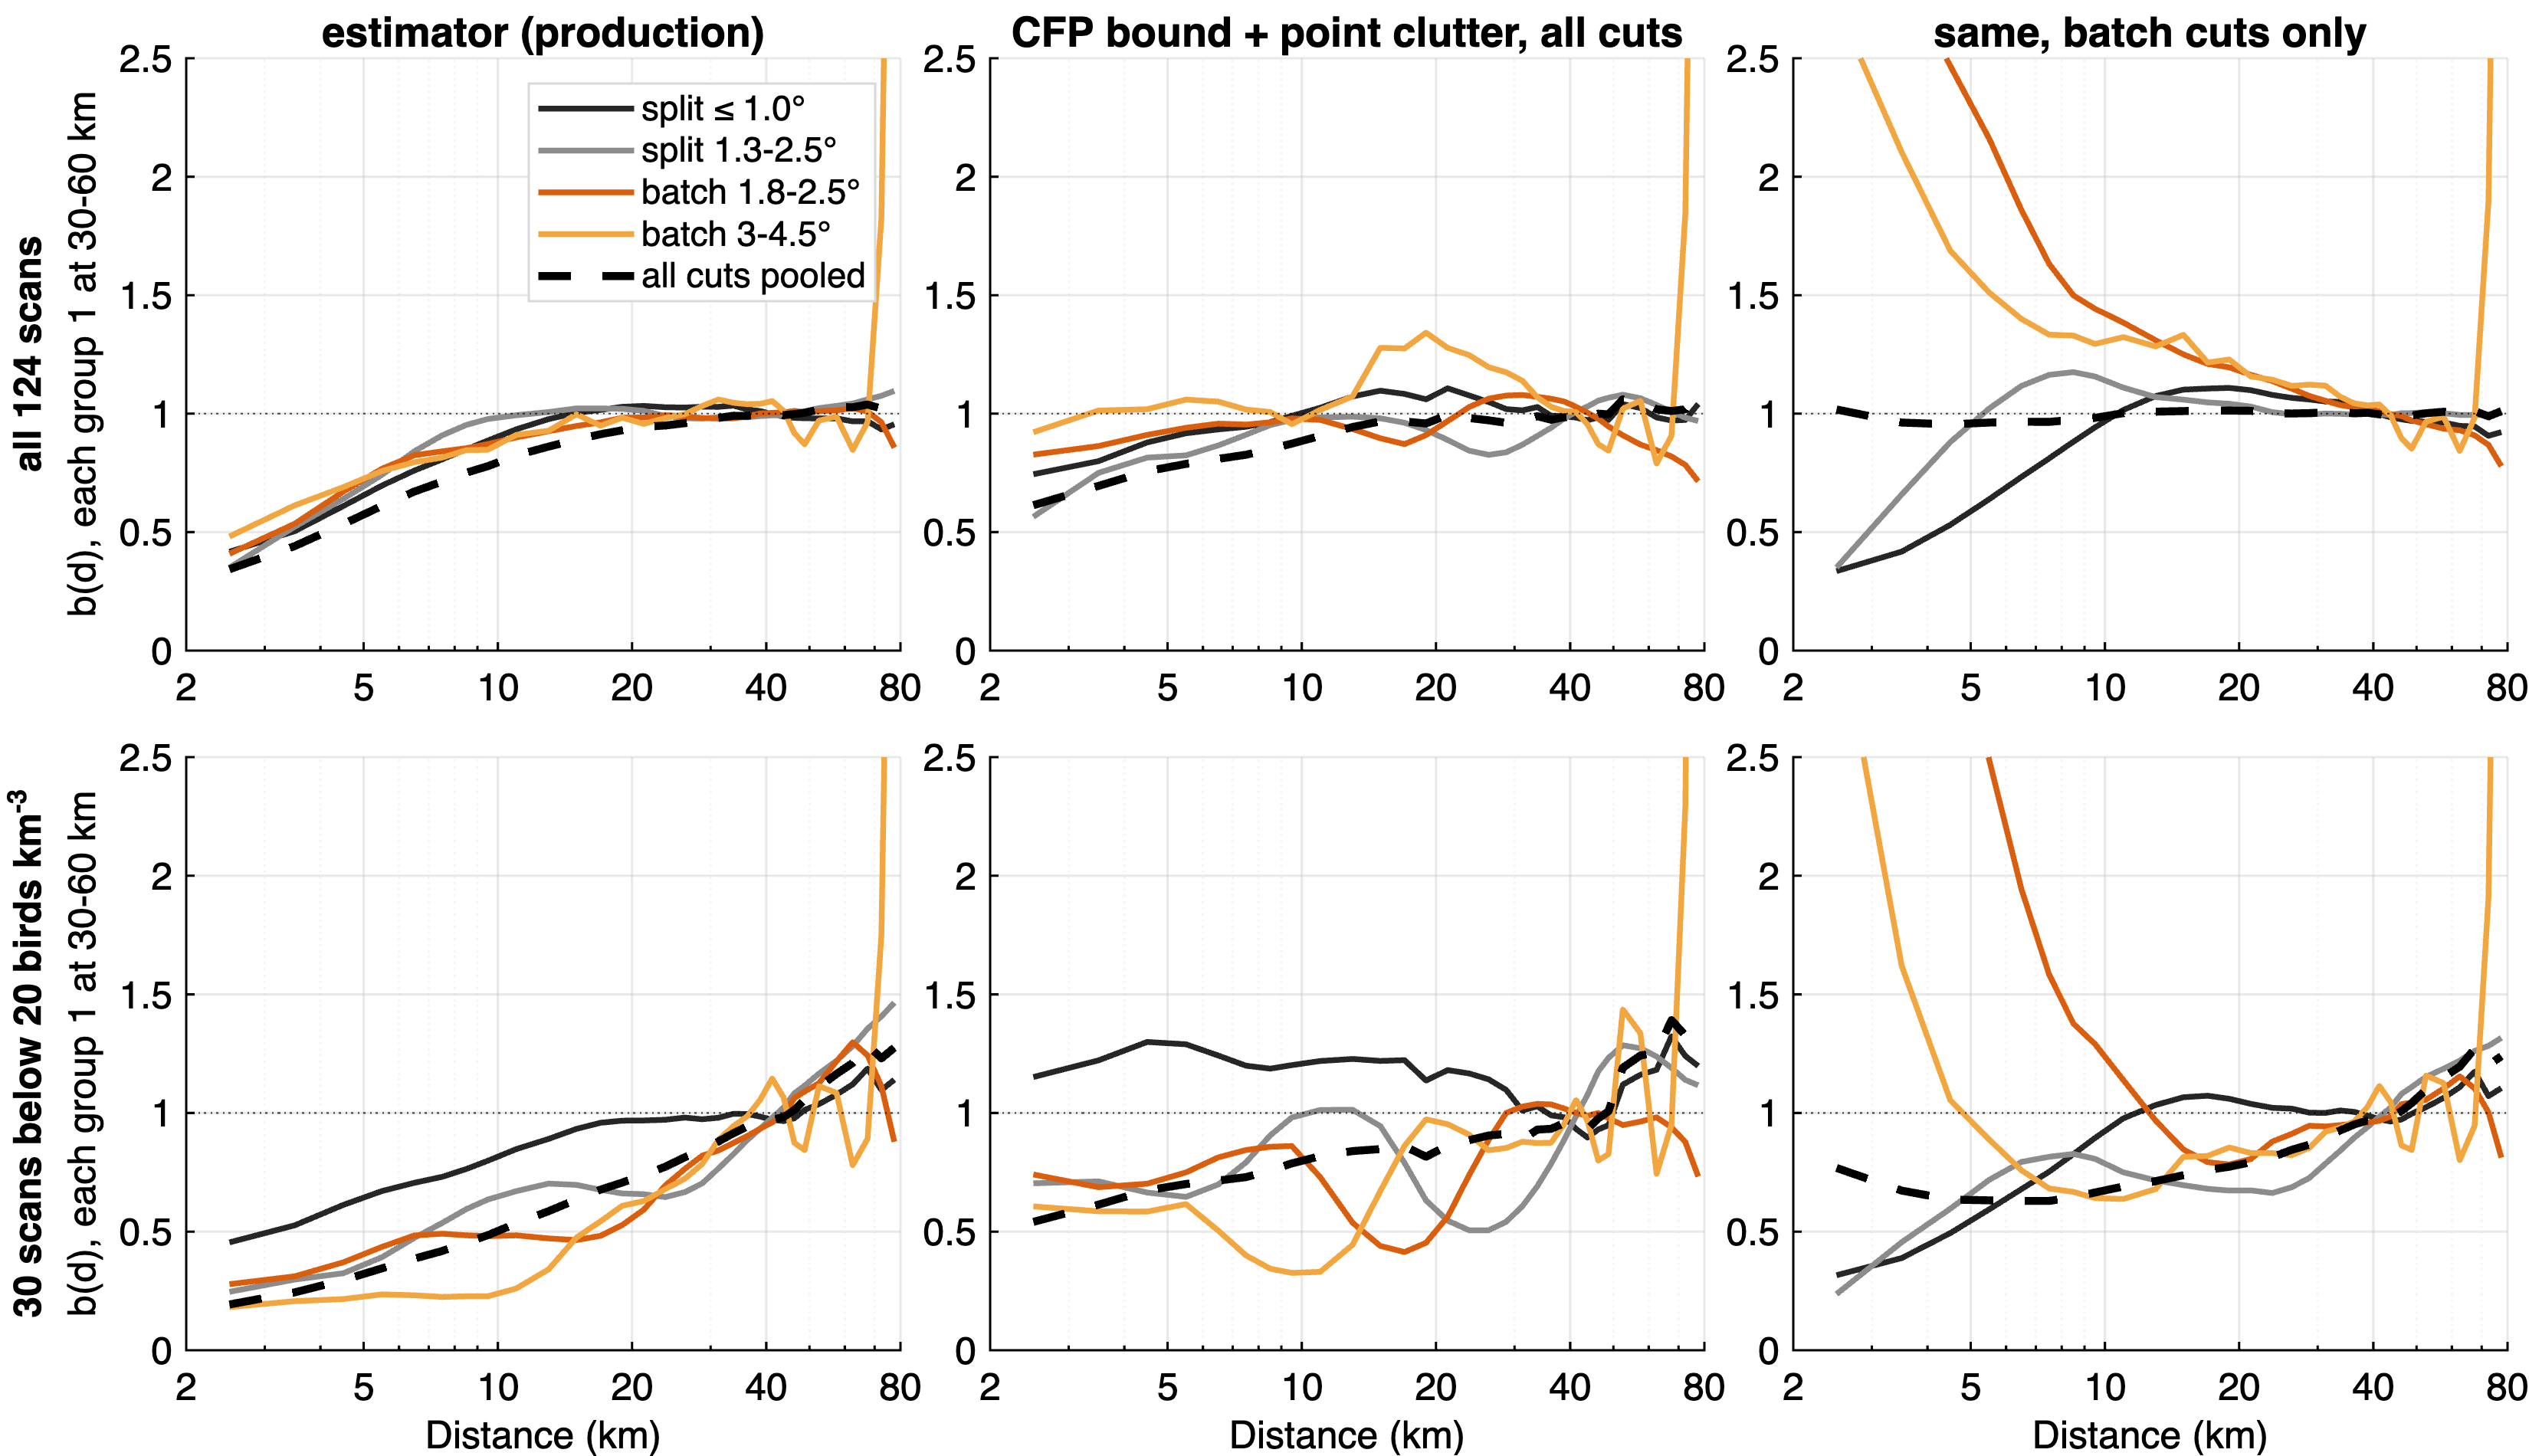

The data file committed next to this chart (first rows):
scans, method, range_km, pooled, split_low, split_high, batch_low, batch_mid
all 124 scans, estimator, 2.5, 0.3433, 0.4173, 0.3502, 0.4086, 0.4816
all 124 scans, estimator, 3.5, 0.4408, 0.5038, 0.5225, 0.535, 0.6126
all 124 scans, estimator, 4.5, 0.5338, 0.61, 0.64, 0.6709, 0.6898
all 124 scans, estimator, 5.5, 0.6111, 0.6966, 0.7421, 0.7678, 0.7583
all 124 scans, estimator, 6.5, 0.6714, 0.76, 0.8414, 0.8247, 0.7952
all 124 scans, estimator, 7.5, 0.7132, 0.8072, 0.9084, 0.8409, 0.8146
all 124 scans, estimator, 8.5, 0.7509, 0.8497, 0.9525, 0.8543, 0.8458
all 124 scans, estimator, 9.5, 0.7784, 0.8865, 0.9775, 0.8718, 0.8478
all 124 scans, estimator, 11, 0.8238, 0.934, 0.9933, 0.8998, 0.9105
all 124 scans, estimator, 13, 0.8611, 0.977, 1.007, 0.9259, 0.928
all 124 scans, estimator, 15, 0.89, 1.004, 1.022, 0.948, 0.9974
all 124 scans, estimator, 17, 0.9133, 1.016, 1.022, 0.9633, 0.9493
all 124 scans, estimator, 19, 0.9298, 1.029, 1.02, 0.9827, 0.9829
all 124 scans, estimator, 21.25, 0.9448, 1.033, 1.012, 0.9841, 0.957
all 124 scans, estimator, 23.75, 0.95, 1.027, 0.9901, 0.9938, 0.9814
all 124 scans, estimator, 26.25, 0.9598, 1.026, 0.9809, 0.9883, 0.9975
all 124 scans, estimator, 28.75, 0.9713, 1.029, 0.9795, 0.9814, 1.033
all 124 scans, estimator, 31.25, 0.9821, 1.029, 0.984, 0.9794, 1.06
all 124 scans, estimator, 33.75, 0.991, 1.034, 0.9843, 0.9801, 1.046
all 124 scans, estimator, 36.25, 0.9908, 1.018, 0.9845, 0.9884, 1.04
all 124 scans, estimator, 38.75, 0.9984, 1.011, 0.9901, 1.001, 1.042
all 124 scans, estimator, 41.25, 0.9962, 0.9983, 0.9929, 1.003, 1.053
all 124 scans, estimator, 43.75, 0.9937, 0.9875, 0.9931, 1.005, 1.012
all 124 scans, estimator, 46.25, 0.9983, 0.9823, 1.005, 1.012, 0.918
all 124 scans, estimator, 48.75, 1.004, 0.9807, 1.01, 1.007, 0.8708
all 124 scans, estimator, 52.5, 1.017, 0.9799, 1.023, 1.01, 0.9705
all 124 scans, estimator, 57.5, 1.029, 0.98, 1.033, 1.014, 0.9879
all 124 scans, estimator, 62.5, 1.027, 0.9675, 1.043, 1.023, 0.8472
all 124 scans, estimator, 67.5, 1.038, 0.9679, 1.06, 1.009, 0.964
all 124 scans, estimator, 72.5, 1.021, 0.9336, 1.075, 0.9639, 1.826
all 124 scans, estimator, 77.5, 1.049, 0.9552, 1.096, 0.8567, 5.366
all 124 scans, estimator, CFP bound + point clutter, 2.5, 0.6135, 0.7442, 0.5646, 0.8269, 0.9215
all 124 scans, estimator, CFP bound + point clutter, 3.5, 0.6951, 0.7996, 0.7502, 0.8633, 1.013
all 124 scans, estimator, CFP bound + point clutter, 4.5, 0.7571, 0.8784, 0.8144, 0.9103, 1.019
all 124 scans, estimator, CFP bound + point clutter, 5.5, 0.7879, 0.9172, 0.824, 0.9403, 1.059
all 124 scans, estimator, CFP bound + point clutter, 6.5, 0.8093, 0.9336, 0.8661, 0.9579, 1.051
all 124 scans, estimator, CFP bound + point clutter, 7.5, 0.8266, 0.9446, 0.9109, 0.9539, 1.017
all 124 scans, estimator, CFP bound + point clutter, 8.5, 0.851, 0.9645, 0.9518, 0.9634, 1.007
all 124 scans, estimator, CFP bound + point clutter, 9.5, 0.8736, 0.9906, 0.9739, 0.9798, 0.9557
all 124 scans, estimator, CFP bound + point clutter, 11, 0.9061, 1.025, 0.9841, 0.9736, 1.016
all 124 scans, estimator, CFP bound + point clutter, 13, 0.9436, 1.072, 0.9874, 0.9353, 1.073
all 124 scans, estimator, CFP bound + point clutter, 15, 0.9674, 1.097, 0.9803, 0.8962, 1.278
all 124 scans, estimator, CFP bound + point clutter, 17, 0.9671, 1.083, 0.9616, 0.8714, 1.275
all 124 scans, estimator, CFP bound + point clutter, 19, 0.9585, 1.061, 0.9311, 0.9095, 1.342
all 124 scans, estimator, CFP bound + point clutter, 21.25, 0.9947, 1.107, 0.8889, 0.9685, 1.278
all 124 scans, estimator, CFP bound + point clutter, 23.75, 0.9814, 1.077, 0.8438, 1.028, 1.247
all 124 scans, estimator, CFP bound + point clutter, 26.25, 0.972, 1.049, 0.8261, 1.063, 1.196
all 124 scans, estimator, CFP bound + point clutter, 28.75, 0.9613, 1.019, 0.8369, 1.076, 1.175
all 124 scans, estimator, CFP bound + point clutter, 31.25, 0.9698, 1.014, 0.8689, 1.079, 1.139
all 124 scans, estimator, CFP bound + point clutter, 33.75, 0.9894, 1.028, 0.9059, 1.071, 1.069
all 124 scans, estimator, CFP bound + point clutter, 36.25, 0.9744, 0.9913, 0.9406, 1.063, 1.029
all 124 scans, estimator, CFP bound + point clutter, 38.75, 0.9847, 0.9892, 0.9791, 1.051, 1.011
all 124 scans, estimator, CFP bound + point clutter, 41.25, 0.988, 0.9832, 1.008, 1.029, 1.007
all 124 scans, estimator, CFP bound + point clutter, 43.75, 0.9853, 0.9725, 1.03, 1.004, 0.9546
all 124 scans, estimator, CFP bound + point clutter, 46.25, 1, 0.9839, 1.055, 0.9787, 0.8712
all 124 scans, estimator, CFP bound + point clutter, 48.75, 0.9967, 0.9737, 1.067, 0.9459, 0.8439
all 124 scans, estimator, CFP bound + point clutter, 52.5, 1.06, 1.04, 1.08, 0.9086, 1.021
all 124 scans, estimator, CFP bound + point clutter, 57.5, 1.052, 1.024, 1.065, 0.8696, 1.054
all 124 scans, estimator, CFP bound + point clutter, 62.5, 1.019, 0.984, 1.037, 0.8459, 0.7895
all 124 scans, estimator, CFP bound + point clutter, 67.5, 1.011, 0.971, 1.008, 0.8193, 0.9067
... 126 more rows
